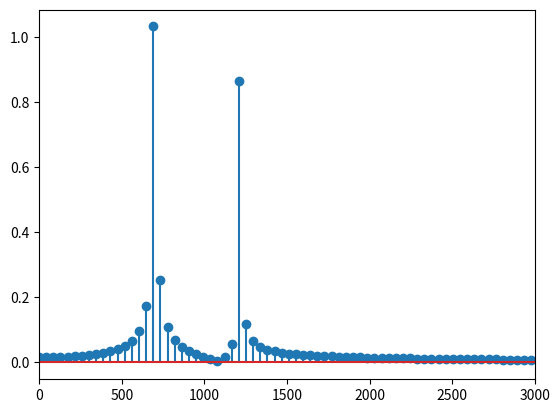

Write Python code to recreate this figure.
'''
fast fft
scipy fftpack
'''

import numpy as np
import matplotlib.pyplot as plt
from scipy.fftpack import fft

N = 1024
T = 1.0 / 44100.0
f1 = 697
f2 = 1209
t = np.linspace(0.0, N*T, N)
y1 = 1.1 * np.sin(2 * np.pi * f1 * t)
y2 = 0.9 * np.sin(2 * np.pi * f2 * t)
y = y1 + y2

if False:
    plt.subplot(311)
    plt.plot(t, y1)
    plt.title(r"$1.1\cdot\sin(2\pi\cdot 697t)$")
    plt.subplot(312)
    plt.plot(t, y2)
    plt.title(r"$0.9\cdot\sin(2\pi\cdot 1209t)$")
    plt.subplot(313)
    plt.plot(t, y)
    plt.title(r"$1.1\cdot\sin(2\pi\cdot 697t) + 0.9\cdot\sin(2\pi\cdot 1209t)$")
    plt.tight_layout()
    plt.show()

# 고속 퓨리에 변환 . Fast FFT
# 길이가 2^N 인 시계열에만 적용 가능. python의 np.fft는 크기가 2^N이 아니어도 처리 가능. 내부적으로 처리하는 듯.
# 계산량이 일반은 O(N^2) 이지만 Fast FFT는 O(Nlog_2 N)
# 시계열의 시작과 끝부분의 오차가 크면 에러신호가 나타난다. (깁스 현상)
if False:
    y2 = np.hstack([y, y, y])

    plt.subplot(211)
    plt.plot(y2)
    plt.axvspan(N, N * 2, alpha=0.3, color='green')
    plt.xlim(0, 3 * N)

    plt.subplot(212)
    plt.plot(y2)
    plt.axvspan(N, N * 2, alpha=0.3, color='green')
    plt.xlim(900, 1270)

    plt.show()


# 주파수 성분 분석
if True:
    yf = fft(y, N)
    xf = np.linspace(0.0, 1.0 / (2.0 * T), N // 2)

    plt.stem(xf, 2.0 / N * np.abs(yf[0:N // 2]))
    plt.xlim(0, 3000)

    plt.show()





